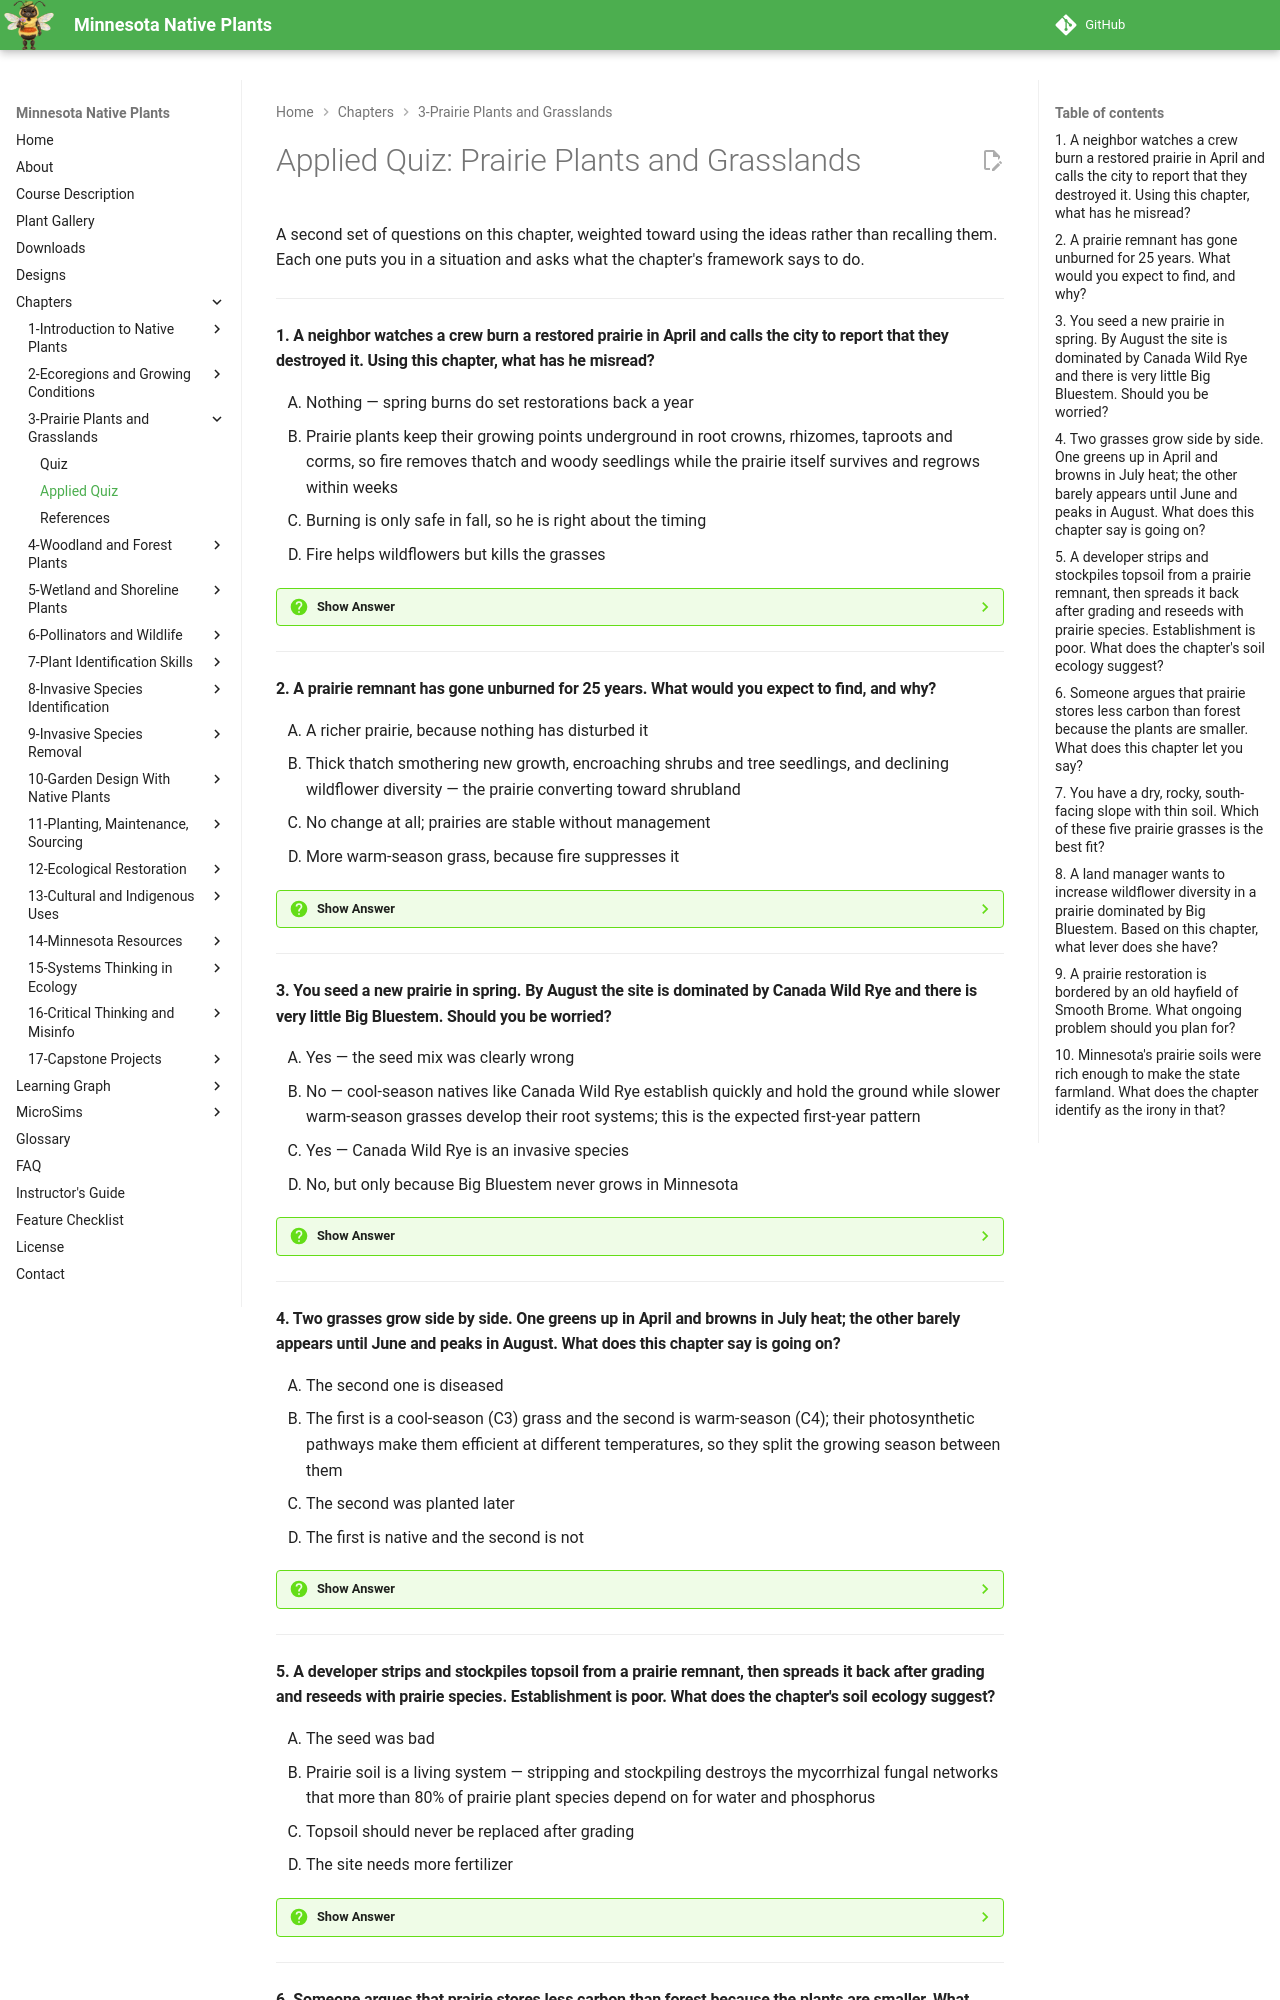

repository: arunbatchu/minnesota-native-plants · page: chapters/03-prairie-plants-grasslands/quiz-applied/index.html · generator: mkdocs

# Applied Quiz: Prairie Plants and Grasslands

A second set of questions on this chapter, weighted toward using the ideas
rather than recalling them. Each one puts you in a situation and asks what the
chapter's framework says to do.

---

#### 1. A neighbor watches a crew burn a restored prairie in April and calls the city to report that they destroyed it. Using this chapter, what has he misread?

<ol type="A" class="upper-alpha">
<li>Nothing — spring burns do set restorations back a year</li>
<li>Prairie plants keep their growing points underground in root crowns, rhizomes, taproots and corms, so fire removes thatch and woody seedlings while the prairie itself survives and regrows within weeks</li>
<li>Burning is only safe in fall, so he is right about the timing</li>
<li>Fire helps wildflowers but kills the grasses</li>
</ol>

??? question "Show Answer"
    The correct answer is **B**. This is the counterintuitive core of prairie ecology: the visible plant burns, the living plant does not. Option D reverses the chapter's point — warm-season grasses like Big Bluestem are the species most strongly *favored* by fire.

    **Concept Tested:** Fire Ecology

    **See:** [Chapter 3](index.md)

---

#### 2. A prairie remnant has gone unburned for 25 years. What would you expect to find, and why?

<ol type="A" class="upper-alpha">
<li>A richer prairie, because nothing has disturbed it</li>
<li>Thick thatch smothering new growth, encroaching shrubs and tree seedlings, and declining wildflower diversity — the prairie converting toward shrubland</li>
<li>No change at all; prairies are stable without management</li>
<li>More warm-season grass, because fire suppresses it</li>
</ol>

??? question "Show Answer"
    The correct answer is **B**. The chapter's fire cycle diagram runs thatch accumulation → smothered growth and establishing tree seedlings → and only fire breaks that loop. Without it the succession runs to shrubland and eventually forest. Option A is the intuition the chapter is written to correct: for prairie, "leave it alone" is a management decision with a predictable outcome.

    **Concept Tested:** Woody Encroachment and Prairie Management

    **See:** [Chapter 3](index.md)

---

#### 3. You seed a new prairie in spring. By August the site is dominated by Canada Wild Rye and there is very little Big Bluestem. Should you be worried?

<ol type="A" class="upper-alpha">
<li>Yes — the seed mix was clearly wrong</li>
<li>No — cool-season natives like Canada Wild Rye establish quickly and hold the ground while slower warm-season grasses develop their root systems; this is the expected first-year pattern</li>
<li>Yes — Canada Wild Rye is an invasive species</li>
<li>No, but only because Big Bluestem never grows in Minnesota</li>
</ol>

??? question "Show Answer"
    The correct answer is **B**. The chapter describes exactly this role for native cool-season grasses in restorations — fast establishment and ground cover while the warm-season species take hold. Option C confuses a native cool-season grass with the genuinely problematic non-native ones, Smooth Brome and Kentucky Bluegrass.

    **Concept Tested:** Warm-Season vs. Cool-Season Grasses

    **See:** [Chapter 3](index.md)

---

#### 4. Two grasses grow side by side. One greens up in April and browns in July heat; the other barely appears until June and peaks in August. What does this chapter say is going on?

<ol type="A" class="upper-alpha">
<li>The second one is diseased</li>
<li>The first is a cool-season (C3) grass and the second is warm-season (C4); their photosynthetic pathways make them efficient at different temperatures, so they split the growing season between them</li>
<li>The second was planted later</li>
<li>The first is native and the second is not</li>
</ol>

??? question "Show Answer"
    The correct answer is **B**. C4 photosynthesis is more efficient in hot, bright conditions, which is why warm-season grasses dominate July and August while cool-season grasses do their work at the shoulders of the season. This complementarity is a large part of why a prairie stays productive all year.

    **Concept Tested:** C3 and C4 Photosynthesis

    **See:** [Chapter 3](index.md)

---

#### 5. A developer strips and stockpiles topsoil from a prairie remnant, then spreads it back after grading and reseeds with prairie species. Establishment is poor. What does the chapter's soil ecology suggest?

<ol type="A" class="upper-alpha">
<li>The seed was bad</li>
<li>Prairie soil is a living system — stripping and stockpiling destroys the mycorrhizal fungal networks that more than 80% of prairie plant species depend on for water and phosphorus</li>
<li>Topsoil should never be replaced after grading</li>
<li>The site needs more fertilizer</li>
</ol>

??? question "Show Answer"
    The correct answer is **B**. The chapter describes a teaspoon of prairie soil holding billions of bacteria and miles of fungal hyphae, and names the mycorrhizal dependence explicitly. Moving soil moves the mineral fraction but wrecks the biology. Option D can actively make it worse, since high fertility favors weeds over prairie species.

    **Concept Tested:** Prairie Soil Ecology and Mycorrhizae

    **See:** [Chapter 3](index.md)

---
